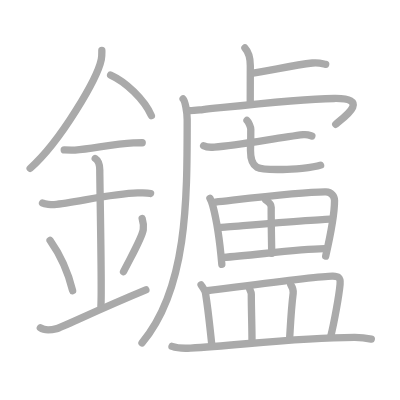
t = 0.00 s
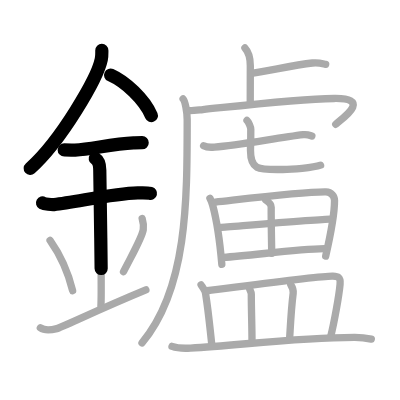
t = 4.75 s
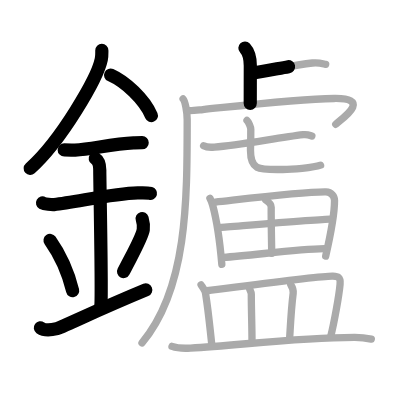
t = 9.50 s
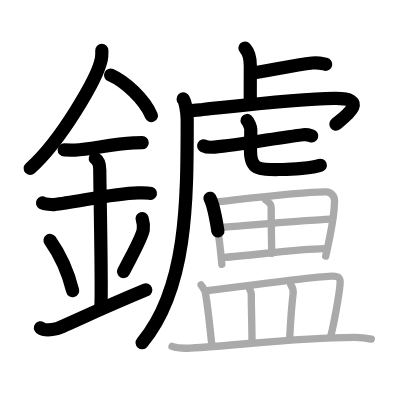
t = 14.50 s
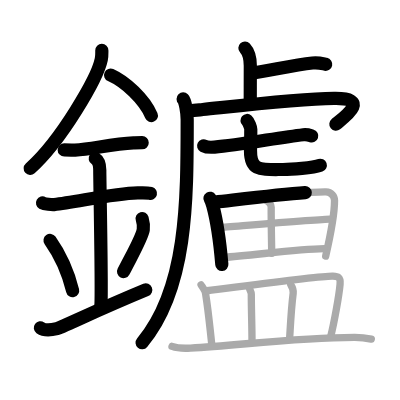
t = 15.50 s
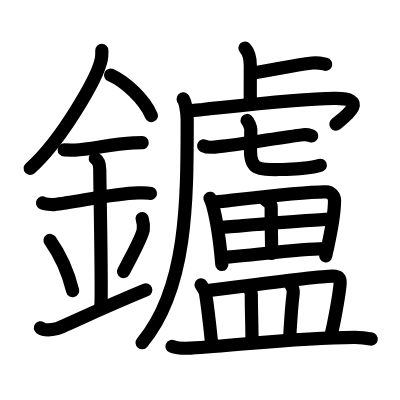
t = 24.00 s

The animated SVG that drew these frames (rendered in a browser with its animation timeline set to each time). Animation: 24 SMIL elements (animate=24); one cycle of 24.00 s.

<?xml version="1.0" standalone="no"?>
<!DOCTYPE svg PUBLIC "-//W3C//DTD SVG 1.1//EN"   "http://www.w3.org/Graphics/SVG/1.1/DTD/svg11.dtd">
<svg width="400px" height="400px"  version="1.1" xmlns="http://www.w3.org/2000/svg">
  <defs>
    <marker id="Triangle" viewBox="0 0 10 10" refX="0" refY="5" markerUnits="strokeWidth" markerWidth="3" style="stroke-opacity:0%;fill:#aaaaaa;" markerHeight="2" orient="auto">
      <path d="M 0 0 L 10 5 L 0 10 z" />
    </marker>
    
    <marker id="Arrow" viewBox="0 0 10 10" refX="5" refY="5" markerUnits="strokeWidth" markerWidth="1.8" style="stroke-opacity:0%;fill:#770000;" markerHeight="2" orient="auto">
      <path d="M 0 4 L 6 4 L 4 1 L 10 5 L 4 9 L 6 6 L 0 6 z" />
        <circle cx="5" cy="5" r="5" />
      </marker>
    
    <marker id="TriangleRed" viewBox="0 0 10 10" refX="0" refY="5" markerUnits="strokeWidth" markerWidth="3" style="stroke-opacity:0%;fill:#CC0000;" markerHeight="2" orient="auto">
      <path d="M 0 0 L 10 5 L 0 10 z" />
    </marker>
    
    <marker id="ArrowRed" viewBox="0 0 10 10" refX="5" refY="5" markerUnits="strokeWidth" markerWidth="1.8" style="stroke-opacity:0%;fill:#CC0000;" markerHeight="2" orient="auto">
      <path d="M 0 4 L 6 4 L 4 1 L 10 5 L 4 9 L 6 6 L 0 6 z" />
        <circle cx="5" cy="5" r="5" />
      </marker>
    
  </defs>
  
  <path style="fill:#ffffff; fill-opacity:100%; fill-rule:evenodd; stroke-width:0;" d="M 0 0 L 400px 0 L 400px 400px L 0 400px L 0 0" />

  <g transform="scale(3.6697247706422 3.6697247706422)">
<path style="fill:none; fill-opacity:0%; fill-rule:evenodd; stroke:#aaaaaa; stroke-opacity:100%; stroke-width: 1.5pt; stroke-linejoin:round; stroke-linecap:round;" d="M27.75 13.74c0 0.82 0.05 1.47-0.15 2.45c-1.04 5.1-10.92 22.13-19.38 29.69"></path>
<path style="fill:none; fill-opacity:0%; fill-rule:evenodd; stroke:#aaaaaa; stroke-opacity:100%; stroke-width: 1.5pt; stroke-linejoin:round; stroke-linecap:round;" d="M30.14 20.46c4.02 1.79 9.15 6.54 11.11 11.04"></path>
<path style="fill:none; fill-opacity:0%; fill-rule:evenodd; stroke:#aaaaaa; stroke-opacity:100%; stroke-width: 1.5pt; stroke-linejoin:round; stroke-linecap:round;" d="M17.5 40.86c1.66 0 2.41 0.1 2.94 0.06c4.78-0.35 10.3-1.72 15.94-1.97c0.81-0.04 0.99-0.06 2.37-0.06"></path>
<path style="fill:none; fill-opacity:0%; fill-rule:evenodd; stroke:#aaaaaa; stroke-opacity:100%; stroke-width: 1.5pt; stroke-linejoin:round; stroke-linecap:round;" d="M11.59 55.31c0.59 0.33 2.56 0.48 3.17 0.43c5.49-0.49 15.74-2.99 22.78-3.17c0.75-0.02 2.38-0.13 3.49 0.15"></path>
<path style="fill:none; fill-opacity:0%; fill-rule:evenodd; stroke:#aaaaaa; stroke-opacity:100%; stroke-width: 1.5pt; stroke-linejoin:round; stroke-linecap:round;" d="M25.95 43.19c1.24 0.78 1.24 2.52 1.24 3.14c0 4.35 0.62 32.63 0.31 36.98"></path>
<path style="fill:none; fill-opacity:0%; fill-rule:evenodd; stroke:#aaaaaa; stroke-opacity:100%; stroke-width: 1.5pt; stroke-linejoin:round; stroke-linecap:round;" d="M13.64 65.51c3.63 5.13 5.41 10.69 6.15 13.69"></path>
<path style="fill:none; fill-opacity:0%; fill-rule:evenodd; stroke:#aaaaaa; stroke-opacity:100%; stroke-width: 1.5pt; stroke-linejoin:round; stroke-linecap:round;" d="M38.74 59.55c0.27 0.92 0.41 2.25 0.3 3.02c-0.27 1.98-2.38 5.62-5.38 11.46"></path>
<path style="fill:none; fill-opacity:0%; fill-rule:evenodd; stroke:#aaaaaa; stroke-opacity:100%; stroke-width: 1.5pt; stroke-linejoin:round; stroke-linecap:round;" d="M11 89.32c1.25 0.9 2.75 0.67 4.5 0.22c1.29-0.33 11.25-5.16 24.25-10.54"></path>
<path style="fill:none; fill-opacity:0%; fill-rule:evenodd; stroke:#aaaaaa; stroke-opacity:100%; stroke-width: 1.5pt; stroke-linejoin:round; stroke-linecap:round;" d="M66.74 13.08c0.82 0.88 1.47 1.92 1.47 4.85c0 5.7-0.02 5.46-0.02 10.25"></path>
<path style="fill:none; fill-opacity:0%; fill-rule:evenodd; stroke:#aaaaaa; stroke-opacity:100%; stroke-width: 1.5pt; stroke-linejoin:round; stroke-linecap:round;" d="M68.53 19.97c5.11-0.75 11.43-2.21 16.61-2.8c1.71-0.19 2.75 0.18 3.61 0.36"></path>
<path style="fill:none; fill-opacity:0%; fill-rule:evenodd; stroke:#aaaaaa; stroke-opacity:100%; stroke-width: 1.5pt; stroke-linejoin:round; stroke-linecap:round;" d="M49.9 26.97c0.55 0.56 1.11 3.61 1.11 5.62C51.01 55 51 78.75 38.7 93.42"></path>
<path style="fill:none; fill-opacity:0%; fill-rule:evenodd; stroke:#aaaaaa; stroke-opacity:100%; stroke-width: 1.5pt; stroke-linejoin:round; stroke-linecap:round;" d="M50.96 30.1c0.97 0.18 2.71-0.08 4.29-0.25c13-1.35 26.22-2.86 35.78-3.02c10.08-0.17 2.97 4.99 0.46 7.03"></path>
<path style="fill:none; fill-opacity:0%; fill-rule:evenodd; stroke:#aaaaaa; stroke-opacity:100%; stroke-width: 1.5pt; stroke-linejoin:round; stroke-linecap:round;" d="M55.49 39.73c0.66 0.35 2.29 0.41 2.96 0.35c6.64-0.54 17.03-2.5 24.21-3.37c1.1-0.13 1.77 0.17 2.32 0.35"></path>
<path style="fill:none; fill-opacity:0%; fill-rule:evenodd; stroke:#aaaaaa; stroke-opacity:100%; stroke-width: 1.5pt; stroke-linejoin:round; stroke-linecap:round;" d="M67.31 32.83c0.44 0.38 1.03 1.87 1.03 2.4c0 4.2-0.08 3.92-0.08 5.8c0 5.58 2.46 5.16 8.82 5.16c2.37 0 8.25-0.43 10.28-1.18"></path>
<path style="fill:none; fill-opacity:0%; fill-rule:evenodd; stroke:#aaaaaa; stroke-opacity:100%; stroke-width: 1.5pt; stroke-linejoin:round; stroke-linecap:round;" d="M57.21 54.03c0.22 0.36 0.64 1.57 0.77 2.01c0.99 3.64 1.89 9.3 2.47 16.01"></path>
<path style="fill:none; fill-opacity:0%; fill-rule:evenodd; stroke:#aaaaaa; stroke-opacity:100%; stroke-width: 1.5pt; stroke-linejoin:round; stroke-linecap:round;" d="M58.68 55.07c9.55-1.07 24.26-2.9 30.17-2.79c1.44 0.03 2.31 1.24 2.31 2.38c0 3.61-0.87 8.44-2.41 15.13"></path>
<path style="fill:none; fill-opacity:0%; fill-rule:evenodd; stroke:#aaaaaa; stroke-opacity:100%; stroke-width: 1.5pt; stroke-linejoin:round; stroke-linecap:round;" d="M72.43 54.52c1.07 0.73 1.48 1.27 1.47 1.91c-0.03 4.22 0.14 11.06 0.14 12.59"></path>
<path style="fill:none; fill-opacity:0%; fill-rule:evenodd; stroke:#aaaaaa; stroke-opacity:100%; stroke-width: 1.5pt; stroke-linejoin:round; stroke-linecap:round;" d="M60.09 61.96c2.57-0.18 27.67-2.23 29.8-2.23"></path>
<path style="fill:none; fill-opacity:0%; fill-rule:evenodd; stroke:#aaaaaa; stroke-opacity:100%; stroke-width: 1.5pt; stroke-linejoin:round; stroke-linecap:round;" d="M60.86 70.12c7.14-0.37 19.69-2.28 27.54-2.38"></path>
<path style="fill:none; fill-opacity:0%; fill-rule:evenodd; stroke:#aaaaaa; stroke-opacity:100%; stroke-width: 1.5pt; stroke-linejoin:round; stroke-linecap:round;" d="M54.79 77.62c0.48 0.76 1.1 1.58 1.21 2.23c0.81 5.13 0.96 7.18 1.7 13.97"></path>
<path style="fill:none; fill-opacity:0%; fill-rule:evenodd; stroke:#aaaaaa; stroke-opacity:100%; stroke-width: 1.5pt; stroke-linejoin:round; stroke-linecap:round;" d="M56.37 79.23c8.61-1.06 31.21-4.13 34.33-3.99c1.35 0.06 2.15 0.19 1.97 2.21c-0.26 2.98-1.58 10.36-2.58 14.37"></path>
<path style="fill:none; fill-opacity:0%; fill-rule:evenodd; stroke:#aaaaaa; stroke-opacity:100%; stroke-width: 1.5pt; stroke-linejoin:round; stroke-linecap:round;" d="M67.99 78.68c0.2 0.49 0.49 0.89 0.49 1.51c0 4.37 0.19 8.7 0.19 12.71"></path>
<path style="fill:none; fill-opacity:0%; fill-rule:evenodd; stroke:#aaaaaa; stroke-opacity:100%; stroke-width: 1.5pt; stroke-linejoin:round; stroke-linecap:round;" d="M79.24 77.59c0.37 0.58 0.75 1.59 0.65 2.34c-0.55 4.37-0.73 8.5-0.96 12.18"></path>
<path style="fill:none; fill-opacity:0%; fill-rule:evenodd; stroke:#aaaaaa; stroke-opacity:100%; stroke-width: 1.5pt; stroke-linejoin:round; stroke-linecap:round;" d="M46.87 94.39c1.31 0.47 3.72 0.55 5.04 0.47C65.59 94.07 80.5 92 96.58 91.93c2.19-0.01 3.5 0.23 4.6 0.46"></path>

<path style="fill:none; fill-opacity:0%; fill-rule:evenodd; stroke:#000000; stroke-opacity:100%; stroke-width: 2.7pt; stroke-linejoin:round; stroke-linecap:round;" d="M27.75 13.74c0 0.82 0.05 1.47-0.15 2.45c-1.04 5.1-10.92 22.13-19.38 29.69" pathLength="100" stroke-dashoffset="100" stroke-dasharray="100 105"><animate id="dashAnim1" attributeName="stroke-dashoffset" from="100" to="0" dur="1s" calcMode="linear" fill="freeze"/></path>
<path style="fill:none; fill-opacity:0%; fill-rule:evenodd; stroke:#000000; stroke-opacity:100%; stroke-width: 2.7pt; stroke-linejoin:round; stroke-linecap:round;" d="M30.14 20.46c4.02 1.79 9.15 6.54 11.11 11.04" pathLength="100" stroke-dashoffset="100" stroke-dasharray="100 105"><animate id="dashAnim2" attributeName="stroke-dashoffset" from="100" to="0" dur="1s" calcMode="linear" begin="dashAnim1.end" fill="freeze"/></path>
<path style="fill:none; fill-opacity:0%; fill-rule:evenodd; stroke:#000000; stroke-opacity:100%; stroke-width: 2.7pt; stroke-linejoin:round; stroke-linecap:round;" d="M17.5 40.86c1.66 0 2.41 0.1 2.94 0.06c4.78-0.35 10.3-1.72 15.94-1.97c0.81-0.04 0.99-0.06 2.37-0.06" pathLength="100" stroke-dashoffset="100" stroke-dasharray="100 105"><animate id="dashAnim3" attributeName="stroke-dashoffset" from="100" to="0" dur="1s" calcMode="linear" begin="dashAnim2.end" fill="freeze"/></path>
<path style="fill:none; fill-opacity:0%; fill-rule:evenodd; stroke:#000000; stroke-opacity:100%; stroke-width: 2.7pt; stroke-linejoin:round; stroke-linecap:round;" d="M11.59 55.31c0.59 0.33 2.56 0.48 3.17 0.43c5.49-0.49 15.74-2.99 22.78-3.17c0.75-0.02 2.38-0.13 3.49 0.15" pathLength="100" stroke-dashoffset="100" stroke-dasharray="100 105"><animate id="dashAnim4" attributeName="stroke-dashoffset" from="100" to="0" dur="1s" calcMode="linear" begin="dashAnim3.end" fill="freeze"/></path>
<path style="fill:none; fill-opacity:0%; fill-rule:evenodd; stroke:#000000; stroke-opacity:100%; stroke-width: 2.7pt; stroke-linejoin:round; stroke-linecap:round;" d="M25.95 43.19c1.24 0.78 1.24 2.52 1.24 3.14c0 4.35 0.62 32.63 0.31 36.98" pathLength="100" stroke-dashoffset="100" stroke-dasharray="100 105"><animate id="dashAnim5" attributeName="stroke-dashoffset" from="100" to="0" dur="1s" calcMode="linear" begin="dashAnim4.end" fill="freeze"/></path>
<path style="fill:none; fill-opacity:0%; fill-rule:evenodd; stroke:#000000; stroke-opacity:100%; stroke-width: 2.7pt; stroke-linejoin:round; stroke-linecap:round;" d="M13.64 65.51c3.63 5.13 5.41 10.69 6.15 13.69" pathLength="100" stroke-dashoffset="100" stroke-dasharray="100 105"><animate id="dashAnim6" attributeName="stroke-dashoffset" from="100" to="0" dur="1s" calcMode="linear" begin="dashAnim5.end" fill="freeze"/></path>
<path style="fill:none; fill-opacity:0%; fill-rule:evenodd; stroke:#000000; stroke-opacity:100%; stroke-width: 2.7pt; stroke-linejoin:round; stroke-linecap:round;" d="M38.74 59.55c0.27 0.92 0.41 2.25 0.3 3.02c-0.27 1.98-2.38 5.62-5.38 11.46" pathLength="100" stroke-dashoffset="100" stroke-dasharray="100 105"><animate id="dashAnim7" attributeName="stroke-dashoffset" from="100" to="0" dur="1s" calcMode="linear" begin="dashAnim6.end" fill="freeze"/></path>
<path style="fill:none; fill-opacity:0%; fill-rule:evenodd; stroke:#000000; stroke-opacity:100%; stroke-width: 2.7pt; stroke-linejoin:round; stroke-linecap:round;" d="M11 89.32c1.25 0.9 2.75 0.67 4.5 0.22c1.29-0.33 11.25-5.16 24.25-10.54" pathLength="100" stroke-dashoffset="100" stroke-dasharray="100 105"><animate id="dashAnim8" attributeName="stroke-dashoffset" from="100" to="0" dur="1s" calcMode="linear" begin="dashAnim7.end" fill="freeze"/></path>
<path style="fill:none; fill-opacity:0%; fill-rule:evenodd; stroke:#000000; stroke-opacity:100%; stroke-width: 2.7pt; stroke-linejoin:round; stroke-linecap:round;" d="M66.74 13.08c0.82 0.88 1.47 1.92 1.47 4.85c0 5.7-0.02 5.46-0.02 10.25" pathLength="100" stroke-dashoffset="100" stroke-dasharray="100 105"><animate id="dashAnim9" attributeName="stroke-dashoffset" from="100" to="0" dur="1s" calcMode="linear" begin="dashAnim8.end" fill="freeze"/></path>
<path style="fill:none; fill-opacity:0%; fill-rule:evenodd; stroke:#000000; stroke-opacity:100%; stroke-width: 2.7pt; stroke-linejoin:round; stroke-linecap:round;" d="M68.53 19.97c5.11-0.75 11.43-2.21 16.61-2.8c1.71-0.19 2.75 0.18 3.61 0.36" pathLength="100" stroke-dashoffset="100" stroke-dasharray="100 105"><animate id="dashAnim10" attributeName="stroke-dashoffset" from="100" to="0" dur="1s" calcMode="linear" begin="dashAnim9.end" fill="freeze"/></path>
<path style="fill:none; fill-opacity:0%; fill-rule:evenodd; stroke:#000000; stroke-opacity:100%; stroke-width: 2.7pt; stroke-linejoin:round; stroke-linecap:round;" d="M49.9 26.97c0.55 0.56 1.11 3.61 1.11 5.62C51.01 55 51 78.75 38.7 93.42" pathLength="100" stroke-dashoffset="100" stroke-dasharray="100 105"><animate id="dashAnim11" attributeName="stroke-dashoffset" from="100" to="0" dur="1s" calcMode="linear" begin="dashAnim10.end" fill="freeze"/></path>
<path style="fill:none; fill-opacity:0%; fill-rule:evenodd; stroke:#000000; stroke-opacity:100%; stroke-width: 2.7pt; stroke-linejoin:round; stroke-linecap:round;" d="M50.96 30.1c0.97 0.18 2.71-0.08 4.29-0.25c13-1.35 26.22-2.86 35.78-3.02c10.08-0.17 2.97 4.99 0.46 7.03" pathLength="100" stroke-dashoffset="100" stroke-dasharray="100 105"><animate id="dashAnim12" attributeName="stroke-dashoffset" from="100" to="0" dur="1s" calcMode="linear" begin="dashAnim11.end" fill="freeze"/></path>
<path style="fill:none; fill-opacity:0%; fill-rule:evenodd; stroke:#000000; stroke-opacity:100%; stroke-width: 2.7pt; stroke-linejoin:round; stroke-linecap:round;" d="M55.49 39.73c0.66 0.35 2.29 0.41 2.96 0.35c6.64-0.54 17.03-2.5 24.21-3.37c1.1-0.13 1.77 0.17 2.32 0.35" pathLength="100" stroke-dashoffset="100" stroke-dasharray="100 105"><animate id="dashAnim13" attributeName="stroke-dashoffset" from="100" to="0" dur="1s" calcMode="linear" begin="dashAnim12.end" fill="freeze"/></path>
<path style="fill:none; fill-opacity:0%; fill-rule:evenodd; stroke:#000000; stroke-opacity:100%; stroke-width: 2.7pt; stroke-linejoin:round; stroke-linecap:round;" d="M67.31 32.83c0.44 0.38 1.03 1.87 1.03 2.4c0 4.2-0.08 3.92-0.08 5.8c0 5.58 2.46 5.16 8.82 5.16c2.37 0 8.25-0.43 10.28-1.18" pathLength="100" stroke-dashoffset="100" stroke-dasharray="100 105"><animate id="dashAnim14" attributeName="stroke-dashoffset" from="100" to="0" dur="1s" calcMode="linear" begin="dashAnim13.end" fill="freeze"/></path>
<path style="fill:none; fill-opacity:0%; fill-rule:evenodd; stroke:#000000; stroke-opacity:100%; stroke-width: 2.7pt; stroke-linejoin:round; stroke-linecap:round;" d="M57.21 54.03c0.22 0.36 0.64 1.57 0.77 2.01c0.99 3.64 1.89 9.3 2.47 16.01" pathLength="100" stroke-dashoffset="100" stroke-dasharray="100 105"><animate id="dashAnim15" attributeName="stroke-dashoffset" from="100" to="0" dur="1s" calcMode="linear" begin="dashAnim14.end" fill="freeze"/></path>
<path style="fill:none; fill-opacity:0%; fill-rule:evenodd; stroke:#000000; stroke-opacity:100%; stroke-width: 2.7pt; stroke-linejoin:round; stroke-linecap:round;" d="M58.68 55.07c9.55-1.07 24.26-2.9 30.17-2.79c1.44 0.03 2.31 1.24 2.31 2.38c0 3.61-0.87 8.44-2.41 15.13" pathLength="100" stroke-dashoffset="100" stroke-dasharray="100 105"><animate id="dashAnim16" attributeName="stroke-dashoffset" from="100" to="0" dur="1s" calcMode="linear" begin="dashAnim15.end" fill="freeze"/></path>
<path style="fill:none; fill-opacity:0%; fill-rule:evenodd; stroke:#000000; stroke-opacity:100%; stroke-width: 2.7pt; stroke-linejoin:round; stroke-linecap:round;" d="M72.43 54.52c1.07 0.73 1.48 1.27 1.47 1.91c-0.03 4.22 0.14 11.06 0.14 12.59" pathLength="100" stroke-dashoffset="100" stroke-dasharray="100 105"><animate id="dashAnim17" attributeName="stroke-dashoffset" from="100" to="0" dur="1s" calcMode="linear" begin="dashAnim16.end" fill="freeze"/></path>
<path style="fill:none; fill-opacity:0%; fill-rule:evenodd; stroke:#000000; stroke-opacity:100%; stroke-width: 2.7pt; stroke-linejoin:round; stroke-linecap:round;" d="M60.09 61.96c2.57-0.18 27.67-2.23 29.8-2.23" pathLength="100" stroke-dashoffset="100" stroke-dasharray="100 105"><animate id="dashAnim18" attributeName="stroke-dashoffset" from="100" to="0" dur="1s" calcMode="linear" begin="dashAnim17.end" fill="freeze"/></path>
<path style="fill:none; fill-opacity:0%; fill-rule:evenodd; stroke:#000000; stroke-opacity:100%; stroke-width: 2.7pt; stroke-linejoin:round; stroke-linecap:round;" d="M60.86 70.12c7.14-0.37 19.69-2.28 27.54-2.38" pathLength="100" stroke-dashoffset="100" stroke-dasharray="100 105"><animate id="dashAnim19" attributeName="stroke-dashoffset" from="100" to="0" dur="1s" calcMode="linear" begin="dashAnim18.end" fill="freeze"/></path>
<path style="fill:none; fill-opacity:0%; fill-rule:evenodd; stroke:#000000; stroke-opacity:100%; stroke-width: 2.7pt; stroke-linejoin:round; stroke-linecap:round;" d="M54.79 77.62c0.48 0.76 1.1 1.58 1.21 2.23c0.81 5.13 0.96 7.18 1.7 13.97" pathLength="100" stroke-dashoffset="100" stroke-dasharray="100 105"><animate id="dashAnim20" attributeName="stroke-dashoffset" from="100" to="0" dur="1s" calcMode="linear" begin="dashAnim19.end" fill="freeze"/></path>
<path style="fill:none; fill-opacity:0%; fill-rule:evenodd; stroke:#000000; stroke-opacity:100%; stroke-width: 2.7pt; stroke-linejoin:round; stroke-linecap:round;" d="M56.37 79.23c8.61-1.06 31.21-4.13 34.33-3.99c1.35 0.06 2.15 0.19 1.97 2.21c-0.26 2.98-1.58 10.36-2.58 14.37" pathLength="100" stroke-dashoffset="100" stroke-dasharray="100 105"><animate id="dashAnim21" attributeName="stroke-dashoffset" from="100" to="0" dur="1s" calcMode="linear" begin="dashAnim20.end" fill="freeze"/></path>
<path style="fill:none; fill-opacity:0%; fill-rule:evenodd; stroke:#000000; stroke-opacity:100%; stroke-width: 2.7pt; stroke-linejoin:round; stroke-linecap:round;" d="M67.99 78.68c0.2 0.49 0.49 0.89 0.49 1.51c0 4.37 0.19 8.7 0.19 12.71" pathLength="100" stroke-dashoffset="100" stroke-dasharray="100 105"><animate id="dashAnim22" attributeName="stroke-dashoffset" from="100" to="0" dur="1s" calcMode="linear" begin="dashAnim21.end" fill="freeze"/></path>
<path style="fill:none; fill-opacity:0%; fill-rule:evenodd; stroke:#000000; stroke-opacity:100%; stroke-width: 2.7pt; stroke-linejoin:round; stroke-linecap:round;" d="M79.24 77.59c0.37 0.58 0.75 1.59 0.65 2.34c-0.55 4.37-0.73 8.5-0.96 12.18" pathLength="100" stroke-dashoffset="100" stroke-dasharray="100 105"><animate id="dashAnim23" attributeName="stroke-dashoffset" from="100" to="0" dur="1s" calcMode="linear" begin="dashAnim22.end" fill="freeze"/></path>
<path style="fill:none; fill-opacity:0%; fill-rule:evenodd; stroke:#000000; stroke-opacity:100%; stroke-width: 2.7pt; stroke-linejoin:round; stroke-linecap:round;" d="M46.87 94.39c1.31 0.47 3.72 0.55 5.04 0.47C65.59 94.07 80.5 92 96.58 91.93c2.19-0.01 3.5 0.23 4.6 0.46" pathLength="100" stroke-dashoffset="100" stroke-dasharray="100 105"><animate id="dashAnim24" attributeName="stroke-dashoffset" from="100" to="0" dur="1s" calcMode="linear" begin="dashAnim23.end" fill="freeze"/></path>

</g>

</svg>  
          
